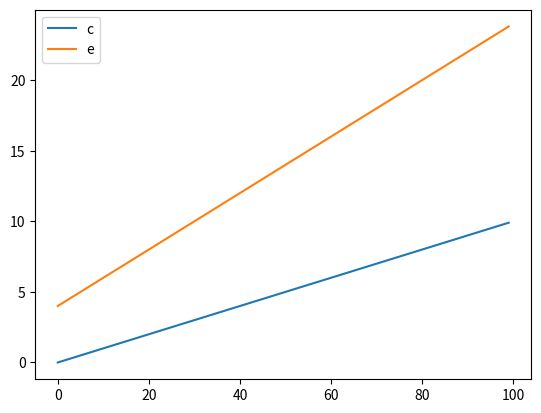

Python code for this plot:
import numpy as np
import matplotlib.pyplot as plt


gary = np.arange(0, 10, 0.1)
y = gary * 2 + 4

plt.plot(gary)
plt.plot(y)
plt.legend('celery')
plt.show()
